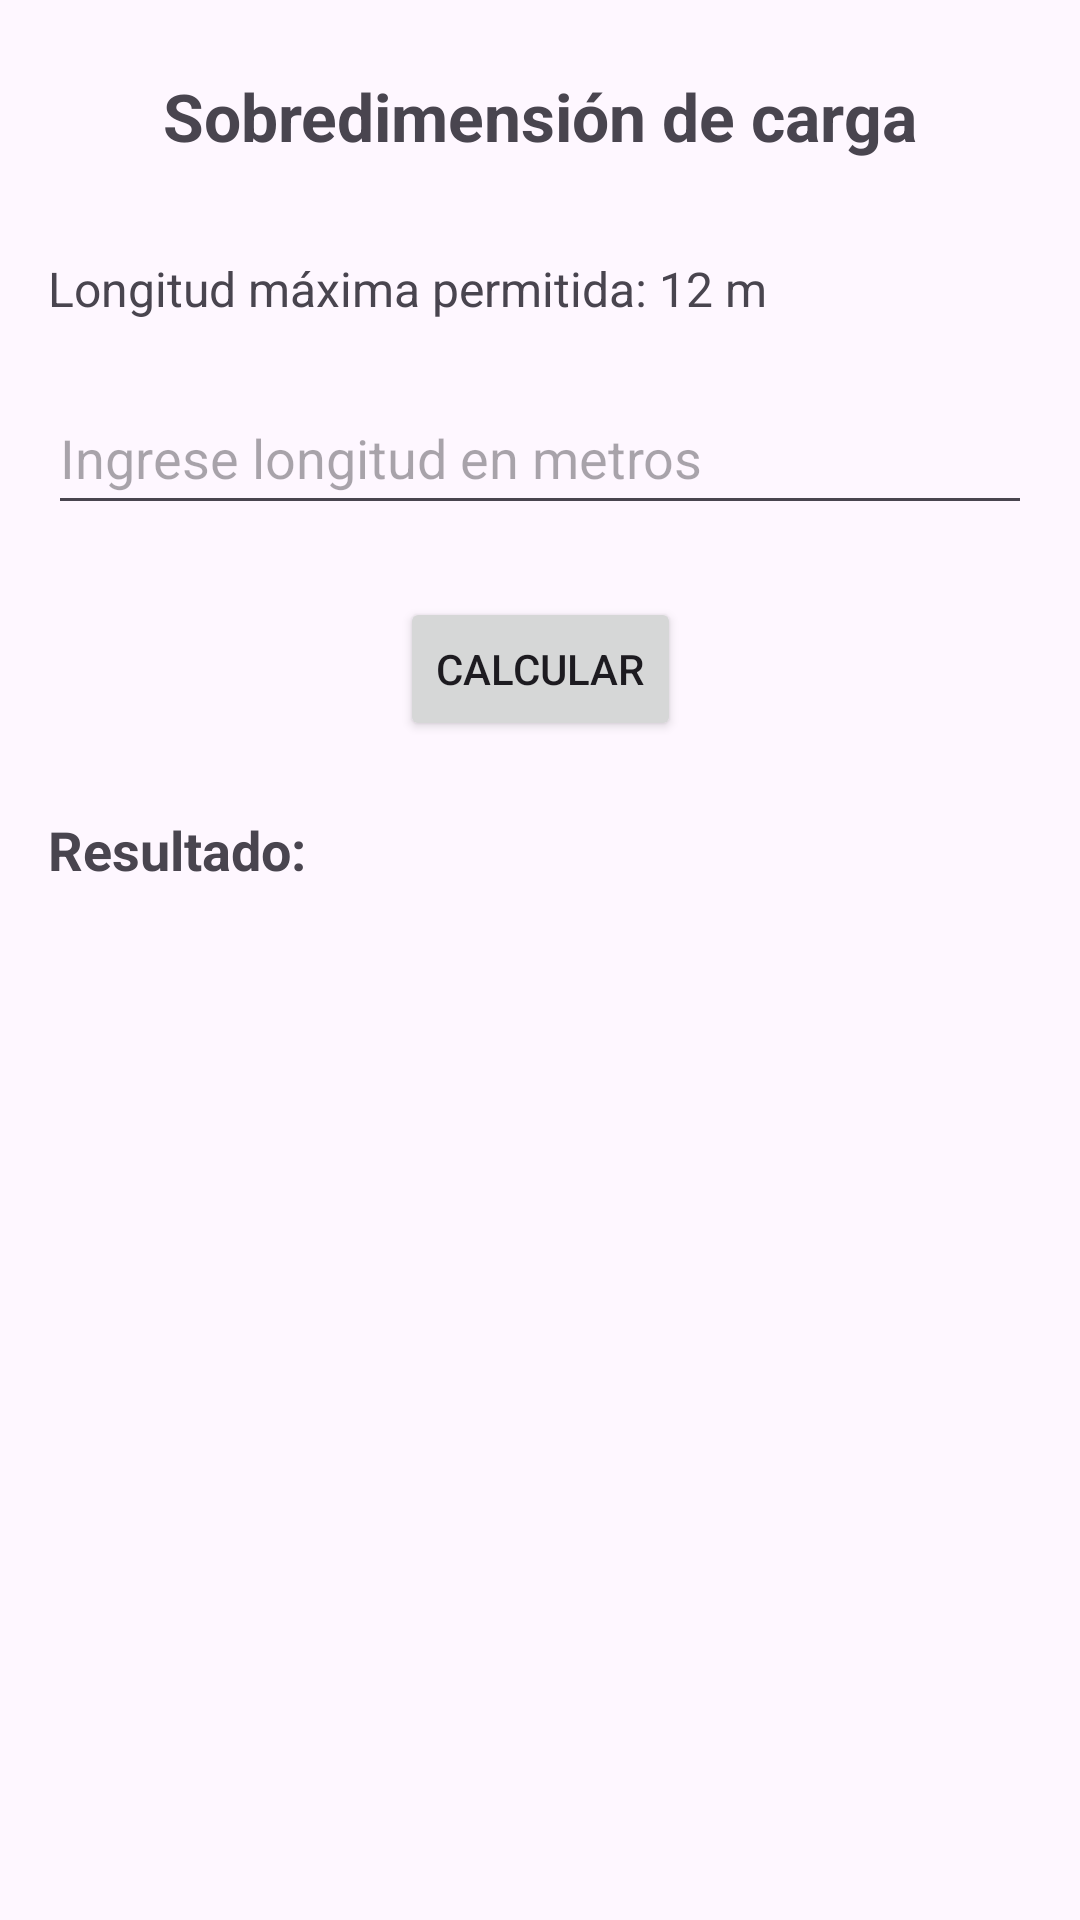

Write the Android layout XML for this screen, with the resource values it uses.
<!-- AndroidManifest.xml: application theme Theme.AppGrupo6 -->
<!-- res/layout/activity_pregunta1.xml -->
<?xml version="1.0" encoding="utf-8"?>
<androidx.constraintlayout.widget.ConstraintLayout xmlns:android="http://schemas.android.com/apk/res/android"
    xmlns:app="http://schemas.android.com/apk/res-auto"
    xmlns:tools="http://schemas.android.com/tools"
    android:id="@+id/main"
    android:layout_width="match_parent"
    android:layout_height="match_parent"
    tools:context=".Pregunta1Activity">

    <androidx.constraintlayout.widget.ConstraintLayout
        android:layout_width="0dp"
        android:layout_height="0dp"
        app:layout_constraintBottom_toBottomOf="parent"
        app:layout_constraintEnd_toEndOf="parent"
        app:layout_constraintStart_toStartOf="parent"
        app:layout_constraintTop_toTopOf="parent">

        <TextView
            android:id="@+id/tvTitulo"
            android:layout_width="wrap_content"
            android:layout_height="wrap_content"
            android:layout_marginTop="24dp"
            android:text="@string/pregunta1_titulo"
            android:textSize="22sp"
            android:textStyle="bold"
            app:layout_constraintEnd_toEndOf="parent"
            app:layout_constraintStart_toStartOf="parent"
            app:layout_constraintTop_toTopOf="parent" />

        <TextView
            android:id="@+id/tvLongitudMaxima"
            android:layout_width="wrap_content"
            android:layout_height="wrap_content"
            android:layout_marginStart="16dp"
            android:layout_marginTop="32dp"
            android:text="@string/pregunta1_longitud_maxima"
            android:textSize="16sp"
            app:layout_constraintStart_toStartOf="parent"
            app:layout_constraintTop_toBottomOf="@+id/tvTitulo" />

        <EditText
            android:id="@+id/etLongitud"
            android:layout_width="0dp"
            android:layout_height="wrap_content"
            android:layout_marginStart="16dp"
            android:layout_marginTop="20dp"
            android:layout_marginEnd="16dp"
            android:autofillHints=""
            android:ems="10"
            android:hint="@string/pregunta1_hint_longitud"
            android:inputType="numberDecimal"
            android:minHeight="48dp"
            app:layout_constraintEnd_toEndOf="parent"
            app:layout_constraintStart_toStartOf="parent"
            app:layout_constraintTop_toBottomOf="@+id/tvLongitudMaxima" />

        <Button
            android:id="@+id/btnCalcular"
            android:layout_width="wrap_content"
            android:layout_height="wrap_content"
            android:layout_marginTop="24dp"
            android:text="@string/calcular"
            app:layout_constraintEnd_toEndOf="parent"
            app:layout_constraintStart_toStartOf="parent"
            app:layout_constraintTop_toBottomOf="@+id/etLongitud" />

        <TextView
            android:id="@+id/tvResultadoTitulo"
            android:layout_width="wrap_content"
            android:layout_height="wrap_content"
            android:layout_marginStart="16dp"
            android:layout_marginTop="24dp"
            android:text="@string/resultado"
            android:textSize="18sp"
            android:textStyle="bold"
            app:layout_constraintStart_toStartOf="parent"
            app:layout_constraintTop_toBottomOf="@+id/btnCalcular" />

        <TextView
            android:id="@+id/tvResultado"
            android:layout_width="0dp"
            android:layout_height="wrap_content"
            android:layout_marginStart="16dp"
            android:layout_marginTop="16dp"
            android:layout_marginEnd="16dp"
            android:textSize="16sp"
            app:layout_constraintEnd_toEndOf="parent"
            app:layout_constraintStart_toStartOf="parent"
            app:layout_constraintTop_toBottomOf="@+id/tvResultadoTitulo" />

    </androidx.constraintlayout.widget.ConstraintLayout>
</androidx.constraintlayout.widget.ConstraintLayout>
<!-- resources referenced by this layout -->
<resources>
  <string name="calcular">Calcular</string>
  <string name="pregunta1_hint_longitud">Ingrese longitud en metros</string>
  <string name="pregunta1_longitud_maxima">Longitud máxima permitida: 12 m</string>
  <string name="pregunta1_titulo">Sobredimensión de carga</string>
  <string name="resultado">Resultado:</string>
  <style name="Theme.AppGrupo6" parent="Base.Theme.AppGrupo6" />
  <style name="Base.Theme.AppGrupo6" parent="Theme.Material3.DayNight.NoActionBar">
          
          
      </style>
</resources>
